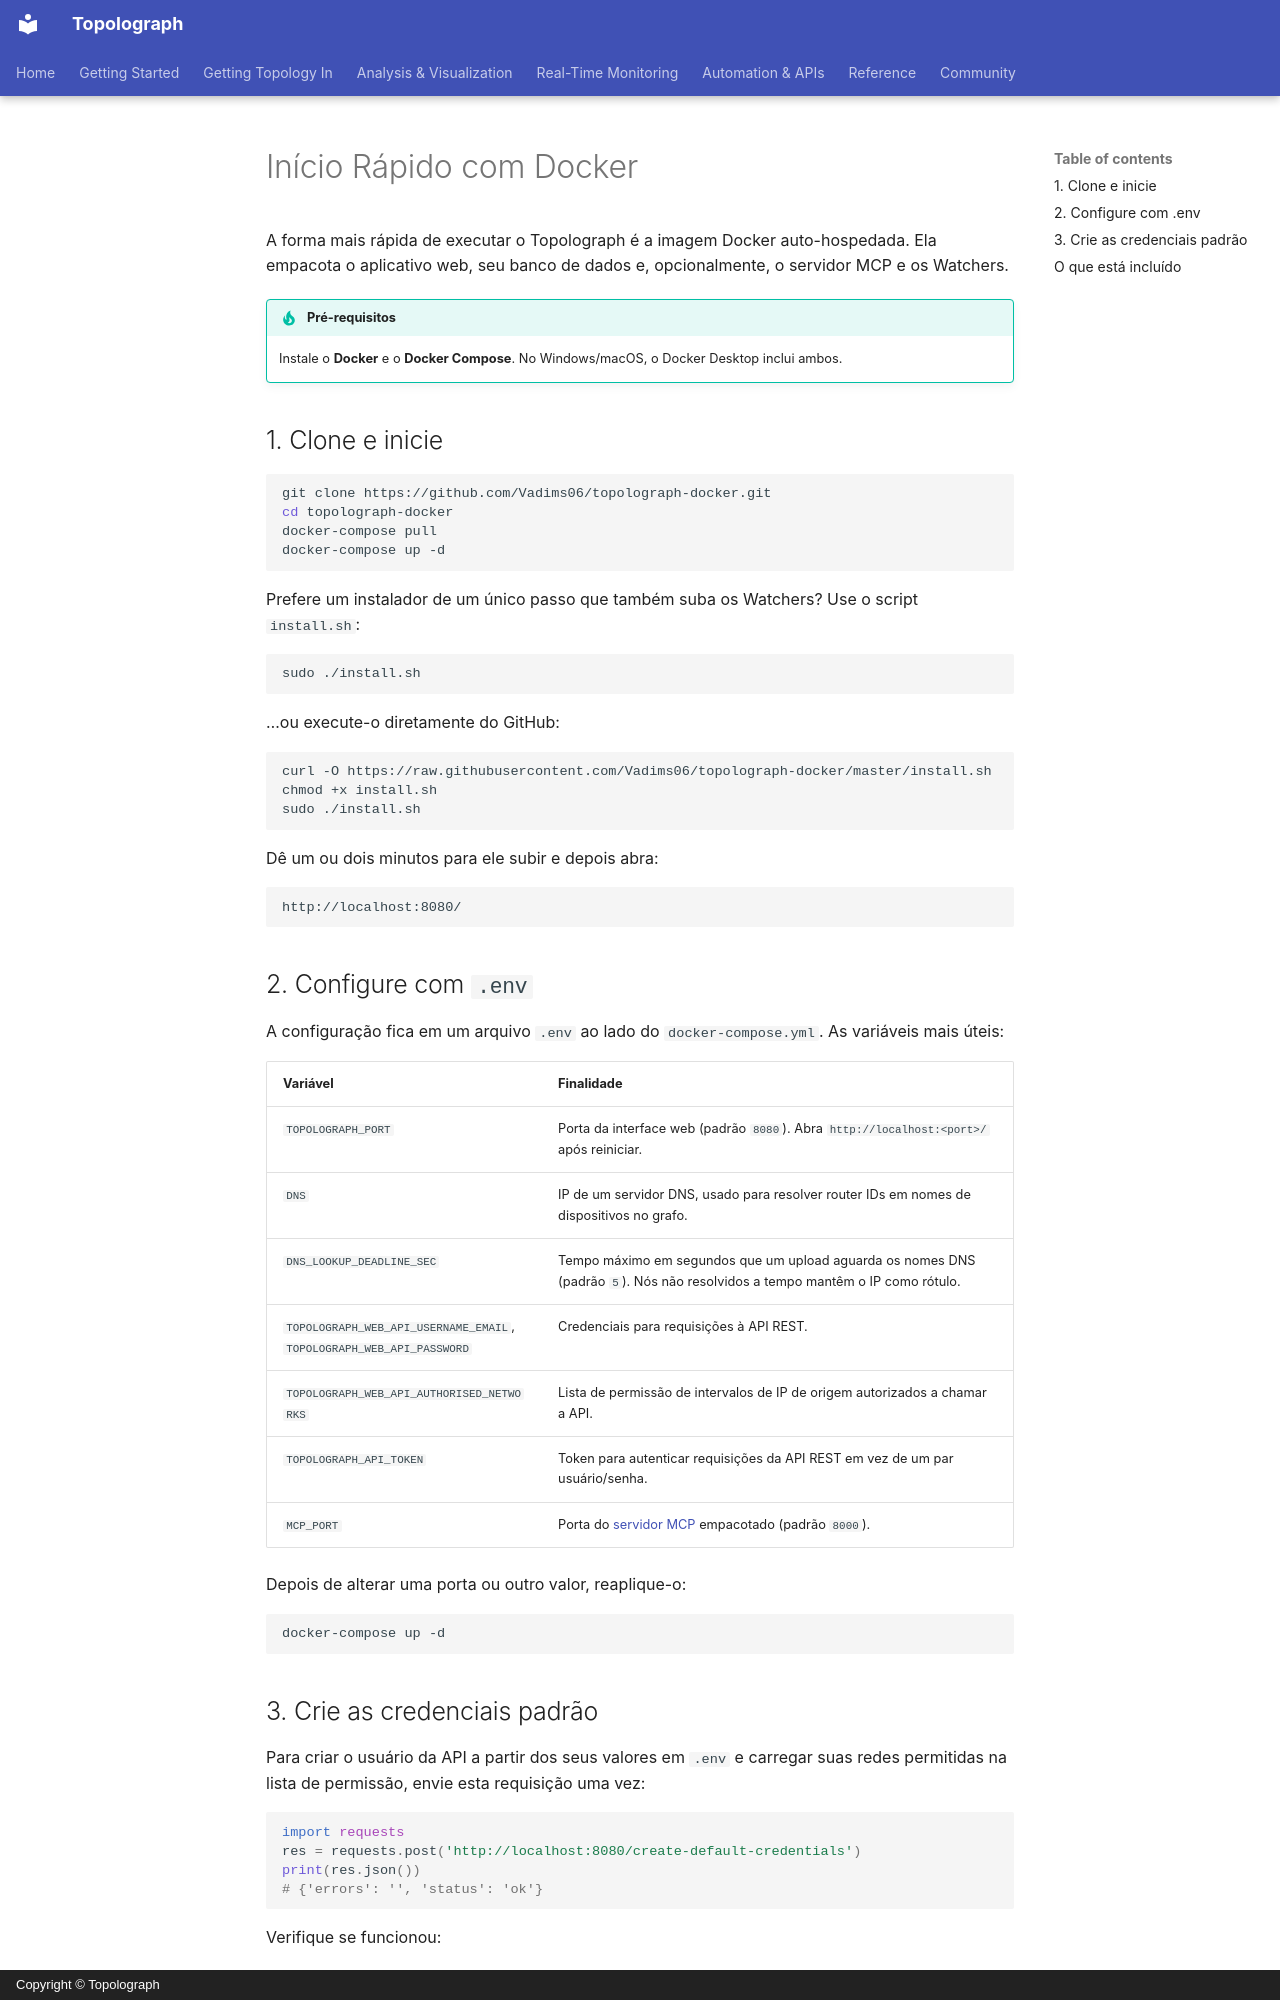

repository: Vadims06/topolograph · page: getting-started/quickstart-docker.pt/index.html · generator: mkdocs · copyright: Copyright © Topolograph

# Início Rápido com Docker

A forma mais rápida de executar o Topolograph é a imagem Docker auto-hospedada.
Ela empacota o aplicativo web, seu banco de dados e, opcionalmente, o servidor
MCP e os Watchers.

!!! tip "Pré-requisitos"
    Instale o **Docker** e o **Docker Compose**. No Windows/macOS, o Docker
    Desktop inclui ambos.

## 1. Clone e inicie

```bash
git clone https://github.com/Vadims06/topolograph-docker.git
cd topolograph-docker
docker-compose pull
docker-compose up -d
```

Prefere um instalador de um único passo que também suba os Watchers? Use o
script `install.sh`:

```bash
sudo ./install.sh
```

…ou execute-o diretamente do GitHub:

```bash
curl -O https://raw.githubusercontent.com/Vadims06/topolograph-docker/master/install.sh
chmod +x install.sh
sudo ./install.sh
```

Dê um ou dois minutos para ele subir e depois abra:

```
http://localhost:8080/
```

## 2. Configure com `.env`

A configuração fica em um arquivo `.env` ao lado do `docker-compose.yml`. As
variáveis mais úteis:

| Variável | Finalidade |
| --- | --- |
| `TOPOLOGRAPH_PORT` | Porta da interface web (padrão `8080`). Abra `http://localhost:<port>/` após reiniciar. |
| `DNS` | IP de um servidor DNS, usado para resolver router IDs em nomes de dispositivos no grafo. |
| `DNS_LOOKUP_DEADLINE_SEC` | Tempo máximo em segundos que um upload aguarda os nomes DNS (padrão `5`). Nós não resolvidos a tempo mantêm o IP como rótulo. |
| `TOPOLOGRAPH_WEB_API_USERNAME_EMAIL`, `TOPOLOGRAPH_WEB_API_PASSWORD` | Credenciais para requisições à API REST. |
| `TOPOLOGRAPH_WEB_API_AUTHORISED_NETWORKS` | Lista de permissão de intervalos de IP de origem autorizados a chamar a API. |
| `TOPOLOGRAPH_API_TOKEN` | Token para autenticar requisições da API REST em vez de um par usuário/senha. |
| `MCP_PORT` | Porta do [servidor MCP](../automation/mcp-server.md) empacotado (padrão `8000`). |

Depois de alterar uma porta ou outro valor, reaplique-o:

```bash
docker-compose up -d
```
